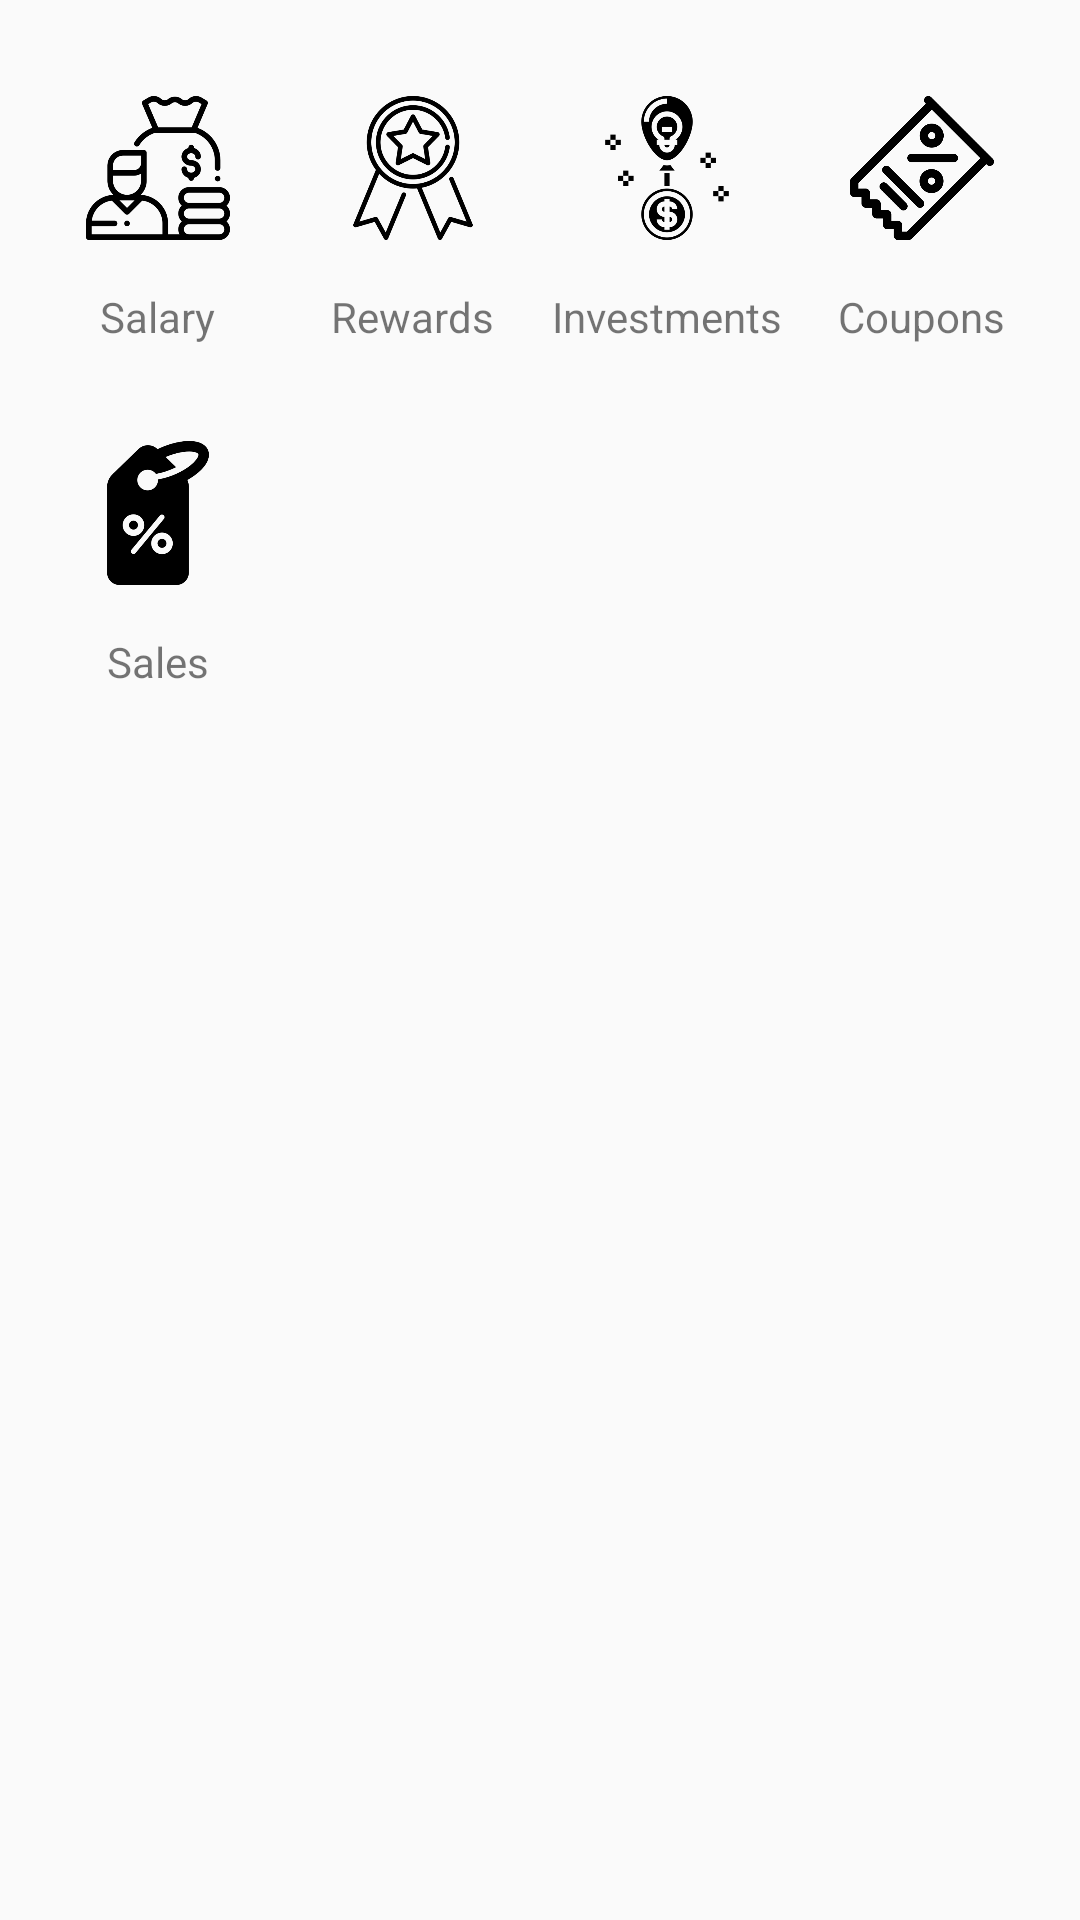

Produce the Android XML layout that renders to this screen, including the resource entries it uses.
<!-- AndroidManifest.xml: application theme AppTheme -->
<!-- res/layout/fragment_income.xml -->
<?xml version="1.0" encoding="utf-8"?>
<androidx.constraintlayout.widget.ConstraintLayout xmlns:android = "http://schemas.android.com/apk/res/android"
												   xmlns:app = "http://schemas.android.com/apk/res-auto"
												   xmlns:tools = "http://schemas.android.com/tools"
												   android:layout_width = "match_parent"
												   android:layout_height = "match_parent"
												   tools:context = ".Income"
												   android:id = "@+id/frameLayout"
		>
	
	<ImageView
			android:layout_width = "48dp"
			android:layout_height = "48dp"
			tools:src = "@tools:sample/avatars"
			android:id = "@+id/salary_image_view"
			app:layout_constraintStart_toStartOf = "parent"
			app:layout_constraintHorizontal_bias = "0.5"
			app:layout_constraintEnd_toStartOf = "@+id/rewards_image_view"
			app:layout_constraintTop_toTopOf = "parent"
			android:layout_marginTop = "32dp"
			app:srcCompat = "@drawable/salary"
			/>
	
	<ImageView
			android:layout_width = "48dp"
			android:layout_height = "48dp"
			tools:src = "@tools:sample/avatars"
			android:id = "@+id/rewards_image_view"
			app:layout_constraintStart_toEndOf = "@+id/salary_image_view"
			app:layout_constraintHorizontal_bias = "0.5"
			app:layout_constraintEnd_toStartOf = "@+id/investment_image_view"
			app:layout_constraintTop_toTopOf = "parent"
			android:layout_marginTop = "32dp"
			android:layout_marginStart = "8dp"
			app:srcCompat = "@drawable/quality"
			/>
	
	<ImageView
			android:layout_width = "48dp"
			android:layout_height = "48dp"
			tools:src = "@tools:sample/avatars"
			android:id = "@+id/coupons_image_view"
			app:layout_constraintStart_toEndOf = "@+id/investment_image_view"
			app:layout_constraintHorizontal_bias = "0.5"
			app:layout_constraintEnd_toEndOf = "parent"
			app:layout_constraintTop_toTopOf = "parent"
			android:layout_marginTop = "32dp"
			android:layout_marginStart = "8dp"
			app:srcCompat = "@drawable/coupon"
			/>
	
	<ImageView
			android:layout_width = "48dp"
			android:layout_height = "48dp"
			tools:src = "@tools:sample/avatars"
			android:id = "@+id/investment_image_view"
			app:layout_constraintStart_toEndOf = "@+id/rewards_image_view"
			app:layout_constraintHorizontal_bias = "0.5"
			app:layout_constraintEnd_toStartOf = "@+id/coupons_image_view"
			app:layout_constraintTop_toTopOf = "parent"
			android:layout_marginTop = "32dp"
			android:layout_marginStart = "8dp"
			app:srcCompat = "@drawable/idea"
			/>
	
	<TextView
			android:text = "Salary"
			android:layout_width = "wrap_content"
			android:layout_height = "wrap_content"
			android:id = "@+id/textView3"
			app:layout_constraintStart_toStartOf = "@+id/salary_image_view"
			app:layout_constraintEnd_toEndOf = "@+id/salary_image_view"
			android:layout_marginTop = "16dp"
			app:layout_constraintTop_toBottomOf = "@+id/salary_image_view"
			/>
	
	<TextView
			android:text = "Rewards"
			android:layout_width = "wrap_content"
			android:layout_height = "wrap_content"
			android:id = "@+id/textView5"
			app:layout_constraintStart_toStartOf = "@+id/rewards_image_view"
			app:layout_constraintEnd_toEndOf = "@+id/rewards_image_view"
			android:layout_marginTop = "16dp"
			app:layout_constraintTop_toBottomOf = "@+id/rewards_image_view"
			/>
	
	<TextView
			android:text = "Investments"
			android:layout_width = "wrap_content"
			android:layout_height = "wrap_content"
			android:id = "@+id/textView7"
			app:layout_constraintStart_toStartOf = "@+id/investment_image_view"
			app:layout_constraintEnd_toEndOf = "@+id/investment_image_view"
			android:layout_marginTop = "16dp"
			app:layout_constraintTop_toBottomOf = "@+id/investment_image_view"
			/>
	
	<TextView
			android:text = "Coupons"
			android:layout_width = "wrap_content"
			android:layout_height = "wrap_content"
			android:id = "@+id/textView8"
			app:layout_constraintStart_toStartOf = "@+id/coupons_image_view"
			app:layout_constraintEnd_toEndOf = "@+id/coupons_image_view"
			android:layout_marginTop = "16dp"
			app:layout_constraintTop_toBottomOf = "@+id/coupons_image_view"
			/>
	
	<ImageView
			android:src = "@drawable/tag"
			android:layout_width = "48dp"
			android:layout_height = "48dp"
			android:id = "@+id/sales_image_view"
			android:layout_marginTop = "32dp"
			app:layout_constraintTop_toBottomOf = "@+id/textView3"
			app:layout_constraintStart_toStartOf = "@+id/salary_image_view"
			/>
	
	<TextView
			android:text = "Sales"
			android:layout_width = "wrap_content"
			android:layout_height = "wrap_content"
			android:id = "@+id/textView9"
			app:layout_constraintStart_toStartOf = "@+id/sales_image_view"
			app:layout_constraintEnd_toEndOf = "@+id/sales_image_view"
			android:layout_marginTop = "16dp"
			app:layout_constraintTop_toBottomOf = "@+id/sales_image_view"
			/>
</androidx.constraintlayout.widget.ConstraintLayout>
<!-- resources referenced by this layout -->
<resources>
  <!-- drawable coupon: png bitmap (drawable, 9490 bytes) -->
  <!-- drawable idea: png bitmap (drawable, 20264 bytes) -->
  <!-- drawable quality: png bitmap (drawable, 33449 bytes) -->
  <!-- drawable salary: png bitmap (drawable, 23243 bytes) -->
  <!-- drawable tag: png bitmap (drawable, 15144 bytes) -->
  <style name="AppTheme" parent="Theme.AppCompat.Light.NoActionBar">
          
          <item name="android:fontFamily">sans-serif</item>
          <item name="colorPrimary">@color/colorPrimary</item>
          <item name="colorPrimaryDark">@color/colorPrimaryDark</item>
          <item name="colorAccent">@color/colorAccent</item>
      </style>
  <!-- not gathered from this repository: default colours our renderer supplied (Android Studio template values) -->
  <color name="colorPrimary">#FF6200EE</color>
  <color name="colorPrimaryDark">#FF3700B3</color>
  <color name="colorAccent">#FF03DAC5</color>
</resources>
